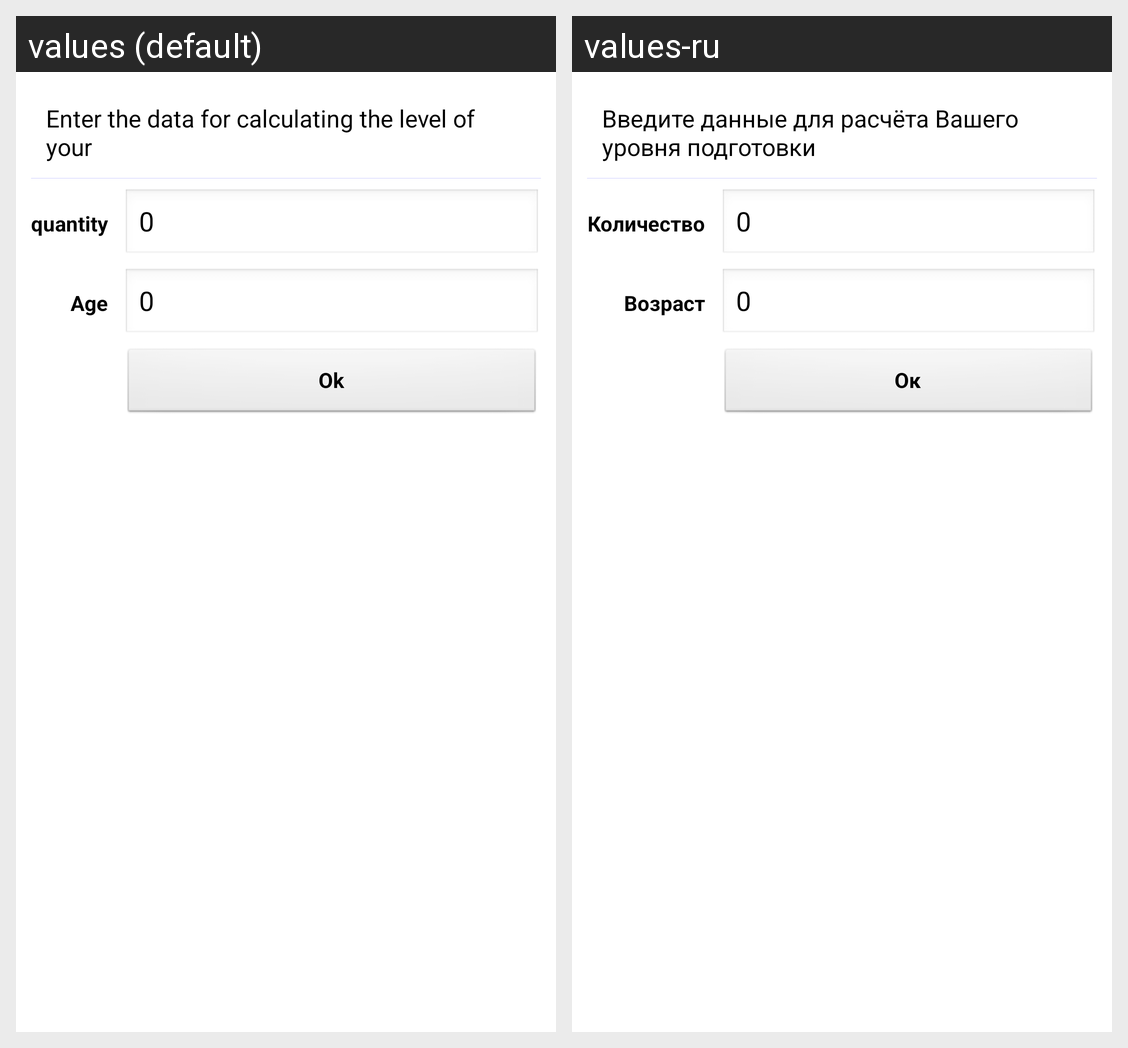

Translations of the strings shown on this Android screen, per locale in the grid:
Android screen res/layout/firstinitinit.xml rendered under 2 locales, left to right: values (default), values-ru. Device: Nexus 5 (rendered at 1080×1920; each locale shown at half size, 540×960, under a caption strip naming it); theme Theme.NoBackground.
Strings drawn on this screen, with the default value and each locale's value (text and hints the layout hard-codes, and strings that could not be matched under every locale, appear in the picture but are not listed):

SetResultText
  values: Enter the data for calculating the level of your
  values-ru: Введите данные для расчёта Вашего уровня подготовки

SetResultCount
  values: quantity
  values-ru: Количество

SetResultAge
  values: Age
  values-ru: Возраст

Ok
  values: Ok
  values-ru: Ок
